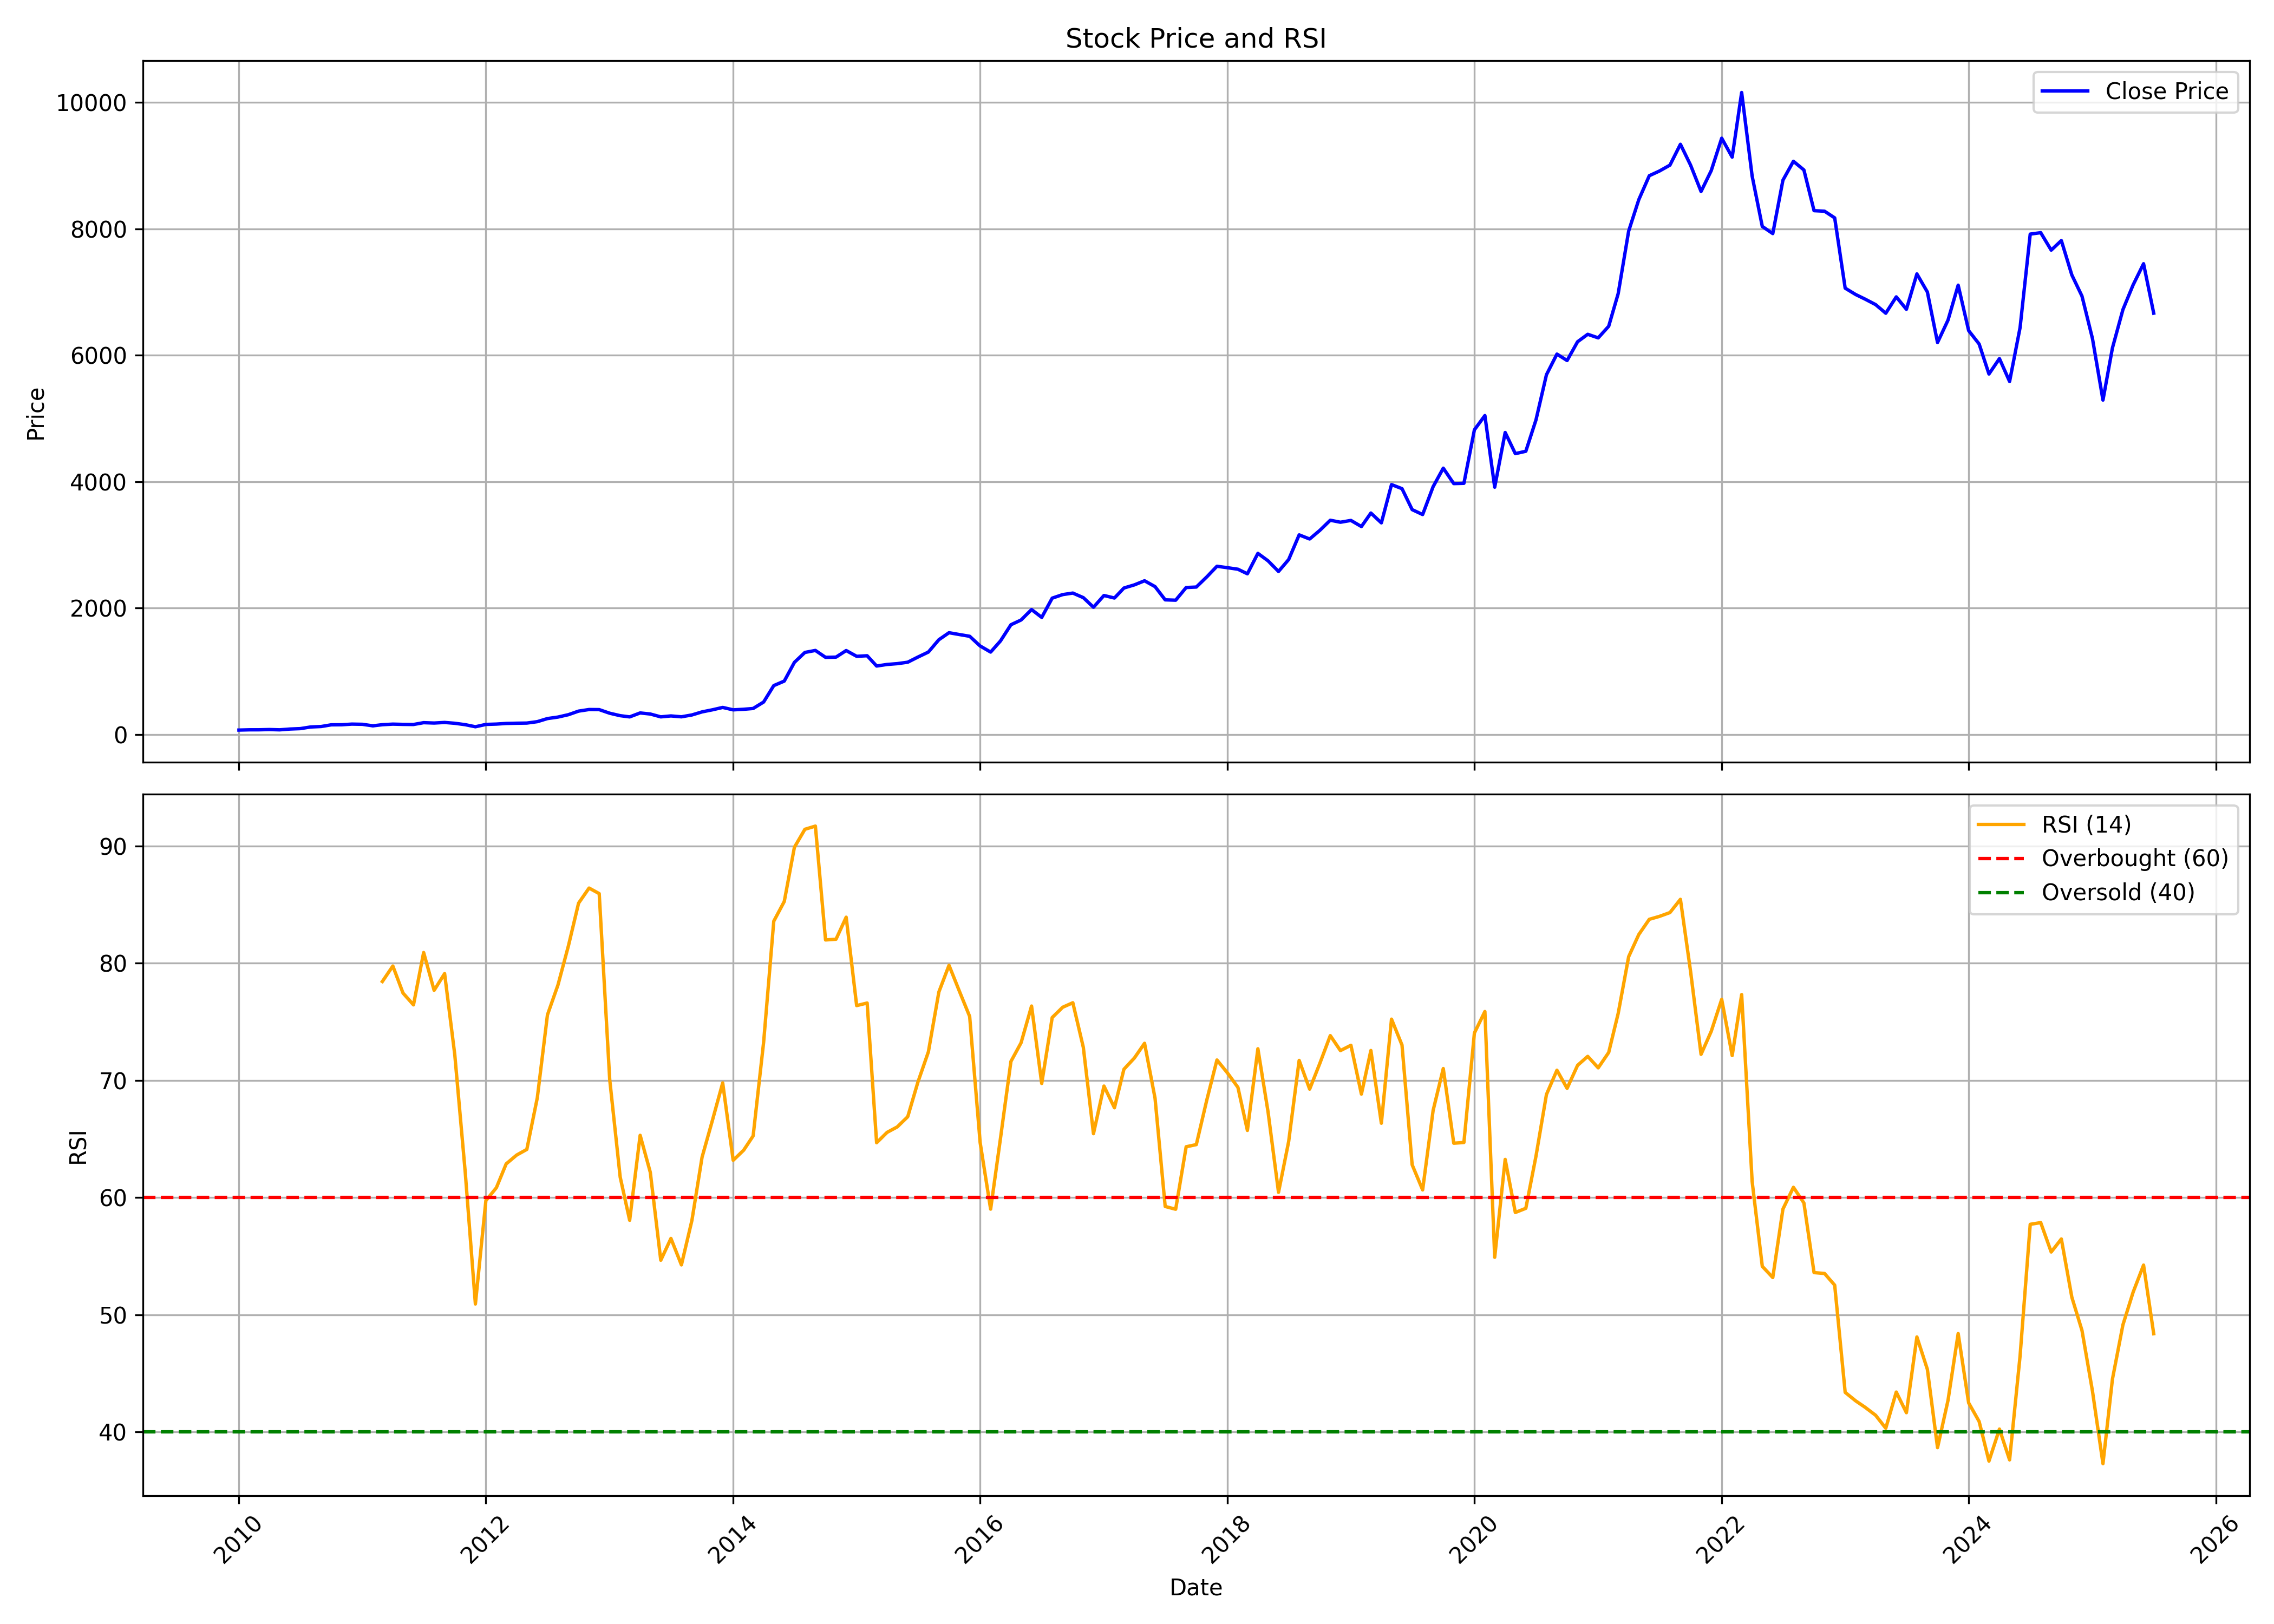

The table this chart was drawn from, first rows:
, date, symbol, open, high, low, close, volume, rsi
0, 2010-01-01, ATUL, 79.05, 96.53, 67.49, 70.07, 9757424, 
1, 2010-02-01, ATUL, 65.3, 83.22, 65.3, 74.24, 9451971, 
2, 2010-03-01, ATUL, 74.24, 81.2, 72.22, 74.5, 2784321, 
3, 2010-04-01, ATUL, 75.57, 83.17, 75.18, 78.66, 1212506, 
4, 2010-05-01, ATUL, 77.76, 82.23, 70.46, 73.85, 1543344, 
5, 2010-06-01, ATUL, 74.67, 91.51, 73.46, 86.61, 3469129, 
6, 2010-07-01, ATUL, 86.78, 103.9, 84.68, 92.93, 4702647, 
7, 2010-08-01, ATUL, 97.89, 128.5, 95.8, 119.1, 6986105, 
8, 2010-09-01, ATUL, 120.4, 139.7, 119.1, 126.3, 3178561, 
9, 2010-10-01, ATUL, 126.5, 166.8, 126.5, 153.2, 6501469, 
10, 2010-11-01, ATUL, 156.6, 194, 143.3, 154.4, 5255391, 
11, 2010-12-01, ATUL, 154.8, 168.2, 135.7, 164.5, 843865, 
12, 2011-01-01, ATUL, 167.3, 173.4, 140, 161.4, 1102198, 
13, 2011-02-01, ATUL, 162.4, 163.4, 136.2, 137.1, 492550, 
14, 2011-03-01, ATUL, 140.6, 164.5, 135.2, 155.1, 712647, 78.45
15, 2011-04-01, ATUL, 154.4, 179.6, 153.2, 164.2, 705558, 79.77
16, 2011-05-01, ATUL, 164.6, 174.8, 149.2, 160.1, 1195973, 77.46
17, 2011-06-01, ATUL, 161.1, 173.8, 152.6, 158.4, 1122830, 76.45
18, 2011-07-01, ATUL, 161.3, 219.7, 161.3, 187.3, 5859862, 80.92
19, 2011-08-01, ATUL, 187.9, 195.4, 165, 181.4, 1019860, 77.69
20, 2011-09-01, ATUL, 181.4, 213.3, 177.7, 190.8, 1321058, 79.12
21, 2011-10-01, ATUL, 186.9, 201.9, 173.6, 177.8, 488639, 72.21
22, 2011-11-01, ATUL, 177.2, 178.6, 149.5, 155.4, 394186, 62.15
23, 2011-12-01, ATUL, 156.8, 172.3, 120.5, 122.5, 185068, 50.91
24, 2012-01-01, ATUL, 123, 167.2, 123, 159.6, 418630, 59.74
25, 2012-02-01, ATUL, 157.7, 180.5, 156.9, 164.9, 271160, 60.84
26, 2012-03-01, ATUL, 150.4, 177.1, 150.4, 175, 148877, 62.88
27, 2012-04-01, ATUL, 175, 202.8, 173.4, 178.6, 700865, 63.63
28, 2012-05-01, ATUL, 178.6, 185.4, 165, 180.9, 240007, 64.11
29, 2012-06-01, ATUL, 179.6, 208.5, 175.9, 203.3, 594934, 68.52
30, 2012-07-01, ATUL, 209.9, 279.3, 193.2, 252.3, 1650859, 75.6
31, 2012-08-01, ATUL, 249.6, 303.2, 249.6, 275.8, 1949656, 78.14
32, 2012-09-01, ATUL, 276.1, 314.7, 274, 313.8, 871002, 81.49
33, 2012-10-01, ATUL, 314.7, 418, 314.7, 370.1, 2769576, 85.13
34, 2012-11-01, ATUL, 367.8, 406.6, 367.8, 395.4, 782489, 86.42
35, 2012-12-01, ATUL, 395, 442.3, 379.3, 393.9, 1041037, 85.95
36, 2013-01-01, ATUL, 399.9, 407.5, 320.6, 336.8, 1457251, 70.09
37, 2013-02-01, ATUL, 339.6, 357.9, 295.1, 297.9, 350825, 61.75
38, 2013-03-01, ATUL, 292.4, 317.9, 266.6, 278.7, 300397, 58.06
39, 2013-04-01, ATUL, 279.4, 353.7, 273.8, 341.3, 521954, 65.32
40, 2013-05-01, ATUL, 341.3, 358.5, 318.1, 324.2, 513463, 62.15
41, 2013-06-01, ATUL, 330.1, 337.4, 262, 279.2, 444198, 54.65
42, 2013-07-01, ATUL, 293.3, 337.2, 286.8, 294, 428613, 56.51
43, 2013-08-01, ATUL, 298.1, 304.7, 270.5, 280, 197370, 54.25
44, 2013-09-01, ATUL, 276.2, 332.6, 272, 309.4, 213292, 58.05
45, 2013-10-01, ATUL, 309.9, 368.4, 303.8, 357.8, 321560, 63.44
46, 2013-11-01, ATUL, 357.9, 407.9, 352.6, 391.2, 401205, 66.63
47, 2013-12-01, ATUL, 395.4, 431.9, 376.9, 428.4, 570306, 69.79
48, 2014-01-01, ATUL, 431.9, 453.7, 384.4, 390.3, 1590376, 63.18
49, 2014-02-01, ATUL, 393.9, 431.9, 375, 399.3, 452627, 64.04
50, 2014-03-01, ATUL, 395.2, 435.9, 387.3, 411.7, 561098, 65.26
51, 2014-04-01, ATUL, 417.6, 517.5, 408.3, 514.1, 1077945, 73.26
52, 2014-05-01, ATUL, 514.1, 826.5, 501.8, 774, 8637036, 83.59
53, 2014-06-01, ATUL, 796.3, 895.1, 770, 845.4, 768731, 85.28
54, 2014-07-01, ATUL, 853.2, 1315, 843.8, 1142, 3358742, 89.91
55, 2014-08-01, ATUL, 1134, 1393, 1055, 1299, 1905605, 91.44
56, 2014-09-01, ATUL, 1316, 1433, 1222, 1330, 1215508, 91.71
57, 2014-10-01, ATUL, 1322, 1423, 1137, 1221, 1123664, 81.99
58, 2014-11-01, ATUL, 1235, 1315, 1199, 1225, 588782, 82.05
59, 2014-12-01, ATUL, 1225, 1363, 1154, 1329, 921645, 83.93
... 127 more rows
